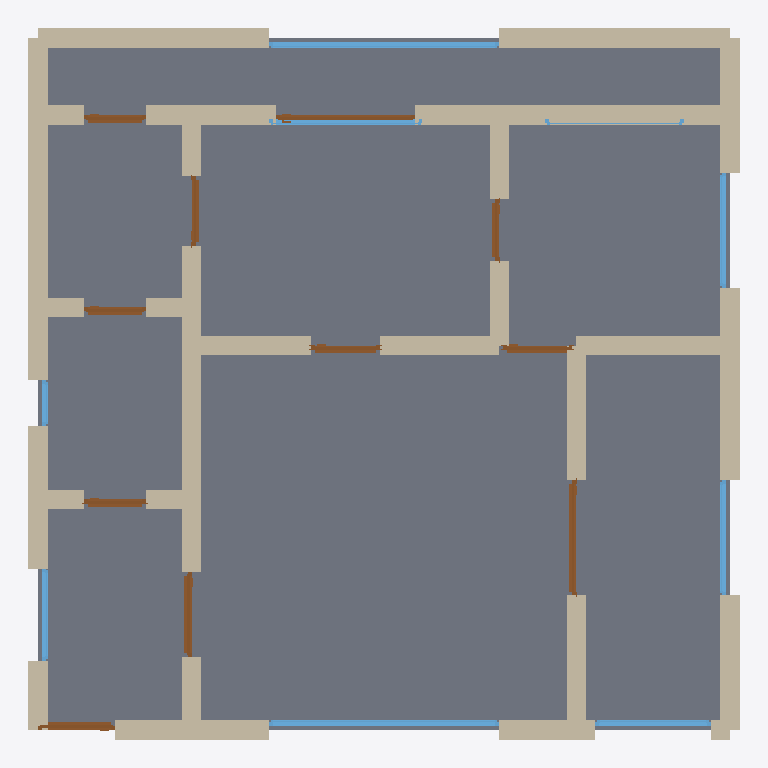
Plan cut of the same IFC building model at storey 'Ground Floor' (level 0.00 m, cut at 1.40 m), seen from above with north up, elements coloured by IFC class: 33 walls (beige), 11 doors (brown), 9 windows (light blue), 1 slab (grey). Cut surfaces are drawn darker.
Extent 9.2 m × 9.2 m × 2.9 m (x, y, z). Storeys (1): Ground Floor at 0.00 m. Elements (54): 33 IfcWall, 11 IfcDoor, 9 IfcWindow, 1 IfcSlab.

HEADER;
FILE_DESCRIPTION(('ViewDefinition[DesignTransferView]'),'2;1');
FILE_NAME('/dev/null','2026-05-05T14:41:28+05:30',(''),(''),'IfcOpenShell 0.8.5','IfcOpenShell 0.8.5','Nobody');
FILE_SCHEMA(('IFC4'));
ENDSEC;
DATA;
#1=IFCPROJECT('20JbPn6rX6YeN0r8ACHlyX',$,'A London 1960s purpose-built 2-bed flat — Whittington Estate',$,$,$,$,(#10),#5);
#12=IFCSITE('0AQ5GrJNP7we_eBTMRe_kE',$,'Site',$,$,$,$,$,$,$,$,$,$,$);
#13=IFCBUILDING('0cSwZO_Wf3lRpGxdma7rBj',$,'Building',$,$,$,$,$,$,$,$,$);
#16=IFCBUILDINGSTOREY('0aVSgPZcb04wGReyAaMMED',$,'Ground Floor',$,$,#22,$,$,$,$);
#2389=IFCSLAB('3$PjjJec9CEhgePoEkicXk',$,'Floor',$,$,#2406,#2401,$,.FLOOR.);
#200=IFCWALL('0LNIDr3Gv4Mh7pUgI_YR6U',$,'Exterior Wall',$,$,#221,#216,$,$);
#156=IFCWALL('2PKtsB6FfBaQ9flN8hLX59',$,'Exterior Wall',$,$,#177,#172,$,$);
#178=IFCWALL('2lAdpJuc19SgwhVkPtjUyy',$,'Exterior Wall',$,$,#199,#194,$,$);
#684=IFCWALL('2Yrw9S_Pn50geNVk7JaNb6',$,'Interior Wall',$,$,#705,#700,$,$);
#112=IFCWALL('3XCe7CJtj0R8G1cMw4LBYr',$,'Exterior Wall',$,$,#133,#128,$,$);
#23=IFCWALL('3c0hn3NFH98O7qj1Y2ikSt',$,'Exterior Wall',$,$,#45,#39,$,$);
#222=IFCWALL('0CCxLZNC18WA65F2cDlSB5',$,'Exterior Wall',$,$,#243,#238,$,$);
#442=IFCWALL('1_gr13JLz2OOjyOnQVuVe1',$,'Interior Wall',$,$,#463,#458,$,$);
#464=IFCWALL('1fIXhYzn52MBbqwxbGywPD',$,'Interior Wall',$,$,#485,#480,$,$);
#90=IFCWALL('27t35LvoH4b9ZarTwkFFqD',$,'Exterior Wall',$,$,#111,#106,$,$);
#134=IFCWALL('0Mh68gwnLAAunXe54Oq82V',$,'Exterior Wall',$,$,#155,#150,$,$);
#376=IFCWALL('3dqLJUDBfBmfj0PA$vBwkp',$,'Interior Wall',$,$,#397,#392,$,$);
#354=IFCWALL('3SO8UOCWj30xMnG3_d5kkZ',$,'Interior Wall',$,$,#375,#370,$,$);
#398=IFCWALL('3CxvTsZ_LDY8HXitu34z2p',$,'Interior Wall',$,$,#419,#414,$,$);
#420=IFCWALL('28TEjeEwPA4xy2ER75874G',$,'Interior Wall',$,$,#441,#436,$,$);
#46=IFCWALL('0LSdPXV116tBd79QOc4qVi',$,'Exterior Wall',$,$,#67,#62,$,$);
#618=IFCWALL('04lPcoLBv4ihkpRMBDoSXz',$,'Interior Wall',$,$,#639,#634,$,$);
#574=IFCWALL('2syn_MU1f5oArvZXXcdUZg',$,'Interior Wall',$,$,#595,#590,$,$);
#596=IFCWALL('0dcvwfCw59CgcZVJPt5RKW',$,'Interior Wall',$,$,#617,#612,$,$);
#552=IFCWALL('0Xf$aF6jHDsf2X4vvx2MjO',$,'Interior Wall',$,$,#573,#568,$,$);
#288=IFCWALL('3lV4Ovo9j919nkE4WvdBHE',$,'Interior Wall',$,$,#309,#304,$,$);
#1685=IFCWINDOW('09zSbQZCvAQvX5MFeUV6ZP',$,'Window',$,$,#1739,#1734,$,1.2,3.0,$,$,$);
#2015=IFCWINDOW('20gWNLweL4sglxVtzTz3yK',$,'Window',$,$,#2069,#2064,$,1.2,3.0,$,$,$);
#244=IFCWALL('1NWZq0X5PAf9iu1OMaVK6N',$,'Exterior Wall',$,$,#265,#260,$,$);
#266=IFCWALL('3Tj5zPbcn3mfXWDyM1Q$Aw',$,'Interior Wall',$,$,#287,#282,$,$);
#640=IFCWALL('3EP42fRRz2Zg5CpjufhBL4',$,'Interior Wall',$,$,#661,#656,$,$);
#662=IFCWALL('29wJvoyTX07BTbkCQMhq3T',$,'Interior Wall',$,$,#683,#678,$,$);
#706=IFCWALL('2zWp_jm_j9PwIH3cDbrKk9',$,'Interior Wall',$,$,#727,#722,$,$);
#1175=IFCDOOR('3Tc_vyMF5B$9CO1$QbgaCb',$,'Door',$,$,#1259,#1254,$,2.1,1.5,$,$,$);
#508=IFCWALL('0Z938VOAT9w9WTvg8JMDTO',$,'Interior Wall',$,$,#529,#524,$,$);
#310=IFCWALL('2PzQ7zO698_RKP3vzbD3f6',$,'Interior Wall',$,$,#331,#326,$,$);
#1850=IFCWINDOW('0CBYuhDvr7VOWNTY6aadxg',$,'Window',$,$,#1904,#1899,$,1.2,2.0,$,$,$);
#728=IFCWALL('02LRJhSB16SukiYcNMJDsr',$,'Interior Wall',$,$,#749,#744,$,$);
#1515=IFCDOOR('09W0VRgmPAmfSyGYpmHfbn',$,'Door',$,$,#1599,#1594,$,2.1,1.8,$,$,$);
#1740=IFCWINDOW('1k_lAfVtPDquvLmfjc3W5t',$,'Window',$,$,#1794,#1789,$,1.2,1.5,$,$,$);
#530=IFCWALL('0elybb7P9D997kE0X7BuhA',$,'Interior Wall',$,$,#551,#546,$,$);
#332=IFCWALL('0eXm8d0a52_wyumETFnJgC',$,'Interior Wall',$,$,#353,#348,$,$);
#1795=IFCWINDOW('2tevBnv5rBkghIY7fHhh5Q',$,'Window',$,$,#1849,#1844,$,1.2,1.5,$,$,$);
#1960=IFCWINDOW('0xUtPWrBn64wLaazOmRvEu',$,'Window',$,$,#2014,#2009,$,1.2,1.5,$,$,$);
#835=IFCDOOR('1uKpHjSaHCC8TfOzxRpZrt',$,'Door',$,$,#919,#914,$,2.1,1.1,$,$,$);
#486=IFCWALL('0c_dWRcgbCjBbQvMFs20lM',$,'Interior Wall',$,$,#507,#502,$,$);
#750=IFCDOOR('0zSFfxc0f0OecOBl_K3GlR',$,'Door',$,$,#834,#829,$,2.1,1.0,$,$,$);
#2125=IFCWINDOW('0Yzf0ozkP1fwV_XY9FgDmC',$,'Window',$,$,#2179,#2174,$,1.2,1.2,$,$,$);
#1260=IFCDOOR('0tCwOlj1zAJBu08pWnAxJD',$,'Door',$,$,#1344,#1339,$,2.1,0.9,$,$,$);
#1345=IFCDOOR('3f8ev7YmfAoeoU4Ae8fB2w',$,'Door',$,$,#1429,#1424,$,2.1,0.9,$,$,$);
#1090=IFCDOOR('1yssEnUQvAo8He6Kh59r0n',$,'Door',$,$,#1174,#1169,$,2.1,0.9,$,$,$);
#920=IFCDOOR('13Ojkr8sP5Ah_b3ixo$tkT',$,'Door',$,$,#1004,#999,$,2.1,0.8,$,$,$);
#1005=IFCDOOR('15kJ6CWnHAfA5MSlcxz7c0',$,'Door',$,$,#1089,#1084,$,2.1,0.8,$,$,$);
#1600=IFCDOOR('1x02hBPuP6gAd3mfDFvUQU',$,'Door',$,$,#1684,#1679,$,2.1,0.8,$,$,$);
#1430=IFCDOOR('14RwrMJQLE4x5TZ5BMG741',$,'Door',$,$,#1514,#1509,$,2.1,0.8,$,$,$);
#68=IFCWALL('3sIvdf4AfFqen2abH0iOK5',$,'Exterior Wall',$,$,#89,#84,$,$);
#2070=IFCWINDOW('2SqjSLj7HBBeYgBThJgYDE',$,'Window',$,$,#2124,#2119,$,1.2,0.6,$,$,$);
#1905=IFCWINDOW('0$$z6Yfgj1uBu0wFNFIhw9',$,'Window',$,$,#1959,#1954,$,1.2,1.8,$,$,$);
ENDSEC;
